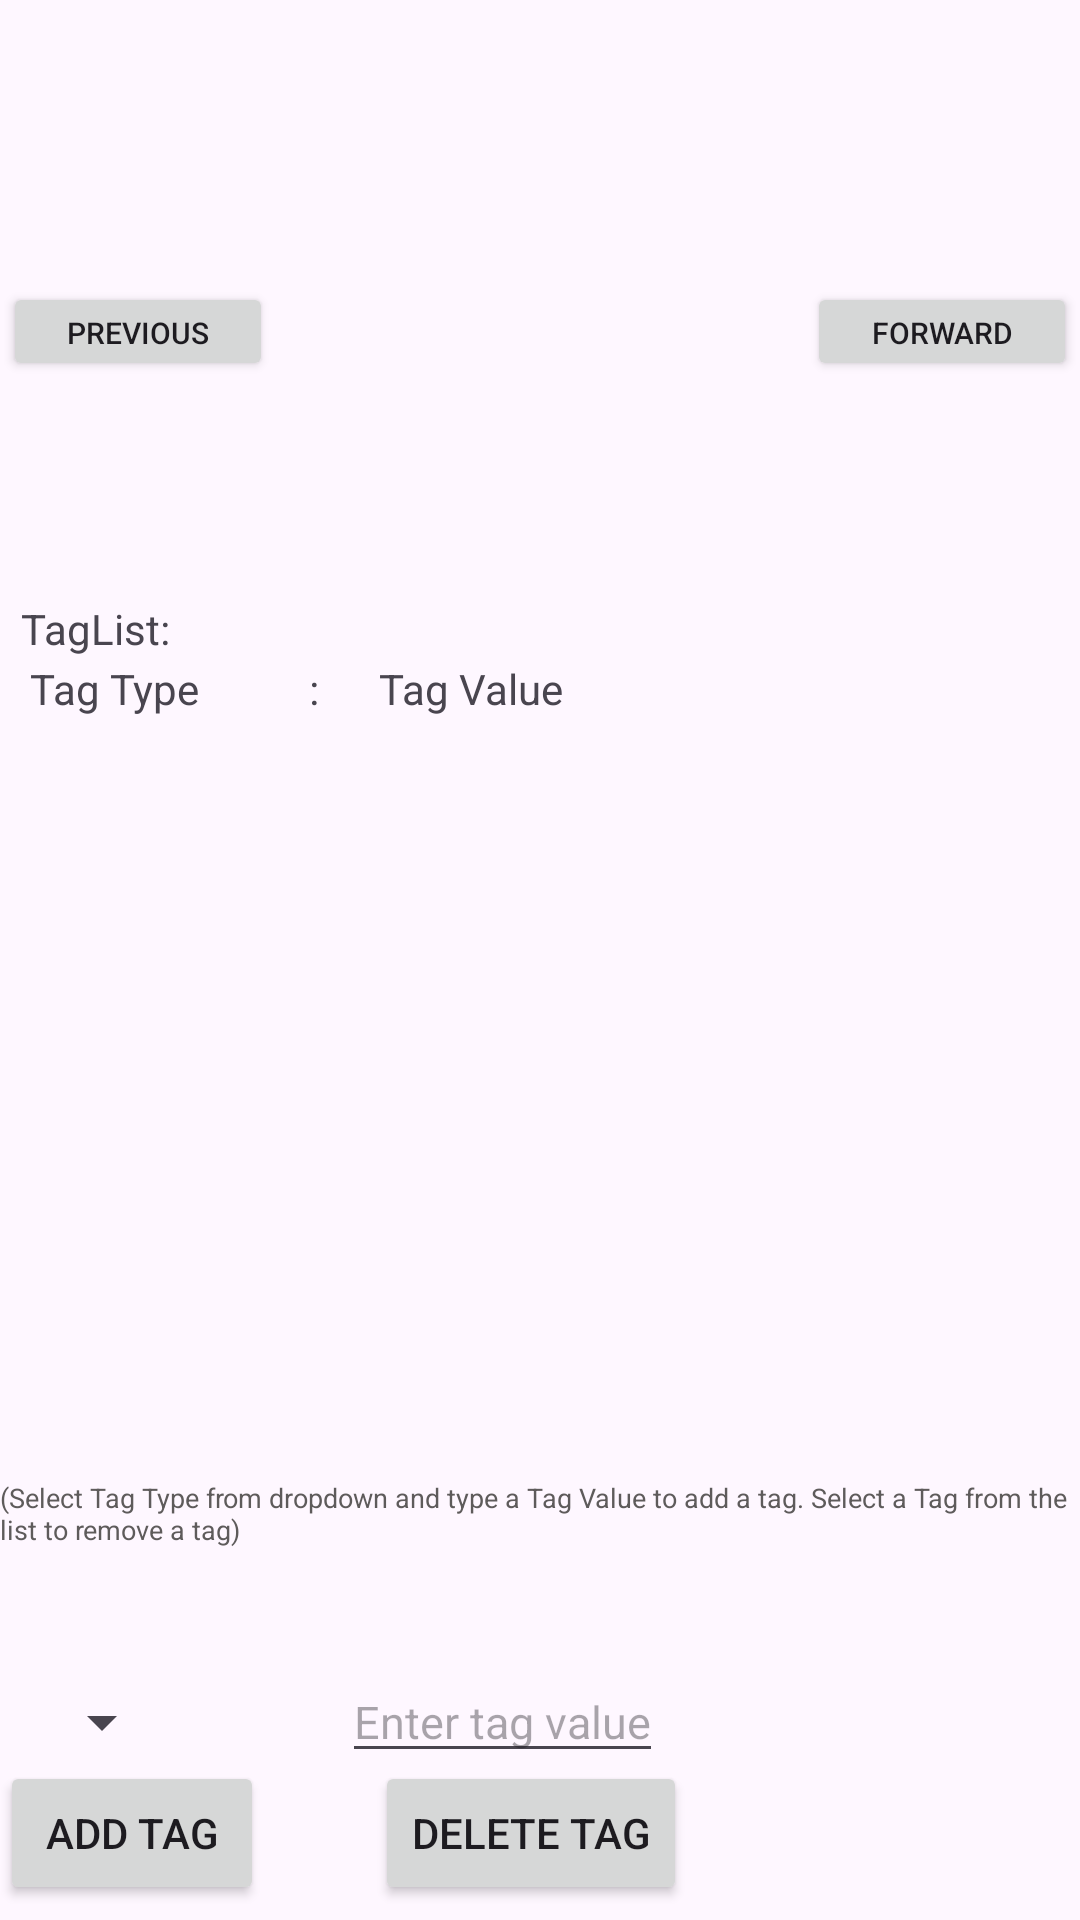

Here is an Android app screen rendered from its layout file. Give the layout XML and the strings, colors and styles it references.
<!-- AndroidManifest.xml: application theme Theme.PhotosAndroidV2 -->
<!-- res/layout/activity_photo_viewer.xml -->
<?xml version="1.0" encoding="utf-8"?>
<RelativeLayout xmlns:android="http://schemas.android.com/apk/res/android"
    xmlns:app="http://schemas.android.com/apk/res-auto"
    xmlns:tools="http://schemas.android.com/tools"
    android:layout_width="match_parent"
    android:layout_height="match_parent"
    tools:context=".PhotoViewerActivity">

        <RelativeLayout
            android:id="@+id/relativeLayout"
            android:layout_width="match_parent"
            android:layout_height="540dp"
            tools:layout_editor_absoluteX="-8dp"
            tools:layout_editor_absoluteY="-4dp">

                <TextView
                    android:id="@+id/photoNameTextView"
                    android:layout_width="wrap_content"
                    android:layout_height="wrap_content"
                    android:layout_centerHorizontal="true"
                    android:textSize="18sp"
                    android:textStyle="bold" />

                <ImageView
                    android:id="@+id/photoImageView"
                    android:layout_width="wrap_content"
                    android:layout_height="197dp"
                    android:layout_below="@id/photoNameTextView"
                    android:layout_alignParentStart="true"
                    android:layout_alignParentEnd="true"
                    android:layout_marginStart="52dp"
                    android:layout_marginTop="3dp"
                    android:layout_marginEnd="50dp" />

                <Button
                    android:id="@+id/previousButton"
                    android:layout_width="90dp"
                    android:layout_height="33dp"
                    android:layout_alignParentStart="true"
                    android:layout_alignParentTop="true"
                    android:layout_marginStart="1dp"
                    android:layout_marginTop="94dp"
                    android:text="Previous"
                    android:textSize="10sp" />

                <Button
                    android:id="@+id/forwardButton"
                    android:layout_width="90dp"
                    android:layout_height="33dp"
                    android:layout_alignParentTop="true"
                    android:layout_alignParentEnd="true"
                    android:layout_marginTop="94dp"
                    android:layout_marginEnd="1dp"
                    android:text="Forward"
                    android:textSize="10sp" />

                <ListView
                    android:id="@+id/tagListView"
                    android:layout_width="wrap_content"
                    android:layout_height="198dp"
                    android:layout_alignParentTop="true"
                    android:layout_marginTop="293dp"
                    android:rotationX="-1"
                    android:rotationY="-1"
                    android:translationX="-8dp" />

                <TextView
                    android:id="@+id/textView"
                    android:layout_width="224dp"
                    android:layout_height="wrap_content"
                    android:layout_alignParentStart="true"
                    android:layout_alignParentTop="true"
                    android:layout_alignParentEnd="true"
                    android:layout_marginStart="10dp"
                    android:layout_marginTop="220dp"
                    android:layout_marginEnd="140dp"
                    android:text="Tag Type           :      Tag Value" />

                <TextView
                    android:id="@+id/textView5"
                    android:layout_width="wrap_content"
                    android:layout_height="wrap_content"
                    android:layout_alignParentStart="true"
                    android:layout_alignParentTop="true"
                    android:layout_alignParentEnd="true"
                    android:layout_marginStart="7dp"
                    android:layout_marginTop="200dp"
                    android:layout_marginEnd="303dp"
                    android:text="TagList:" />

                <TextView
                    android:id="@+id/textView5"
                    android:layout_width="match_parent"
                    android:layout_height="wrap_content"
                    android:layout_alignParentTop="true"
                    android:layout_alignParentEnd="true"
                    android:layout_marginTop="493dp"
                    android:layout_marginEnd="-3dp"
                    android:text="(Select Tag Type from dropdown and type a Tag Value to add a tag. Select a Tag from the list to remove a tag)"
                    android:textColor="#5E5B5B"
                    android:textSize="9sp" />


        </RelativeLayout>

        <Button
            android:id="@+id/deleteTagButton"
            android:layout_width="wrap_content"
            android:layout_height="wrap_content"
            android:layout_alignParentEnd="true"
            android:layout_alignParentBottom="true"
            android:layout_marginTop="39dp"
            android:layout_marginEnd="131dp"
            android:layout_marginBottom="5dp"
            android:text="Delete Tag" />

        <Button
            android:id="@+id/addTagButton"
            android:layout_width="wrap_content"
            android:layout_height="wrap_content"
            android:layout_alignParentStart="true"
            android:layout_alignParentBottom="true"
            android:layout_marginStart="0dp"
            android:layout_marginBottom="5dp"
            android:text="Add Tag" />

        <Spinner
            android:id="@+id/tagTypeSpinner"
            android:layout_width="wrap_content"
            android:layout_height="wrap_content"
            android:layout_alignParentStart="true"
            android:layout_alignParentBottom="true"
            android:layout_marginStart="10dp"
            android:layout_marginTop="16dp"
            android:layout_marginEnd="246dp"
            android:layout_marginBottom="54dp" />

        <EditText
            android:id="@+id/tagValueEditText"
            android:layout_width="wrap_content"
            android:layout_height="wrap_content"
            android:layout_alignParentEnd="true"
            android:layout_alignParentBottom="true"
            android:layout_marginEnd="139dp"
            android:layout_marginBottom="49dp"
            android:hint="Enter tag value"
            android:textSize="15sp" />


</RelativeLayout>
<!-- resources referenced by this layout -->
<resources>
  <style name="Theme.PhotosAndroidV2" parent="Base.Theme.PhotosAndroidV2" />
  <style name="Base.Theme.PhotosAndroidV2" parent="Theme.Material3.DayNight.NoActionBar">
          
          
      </style>
</resources>
